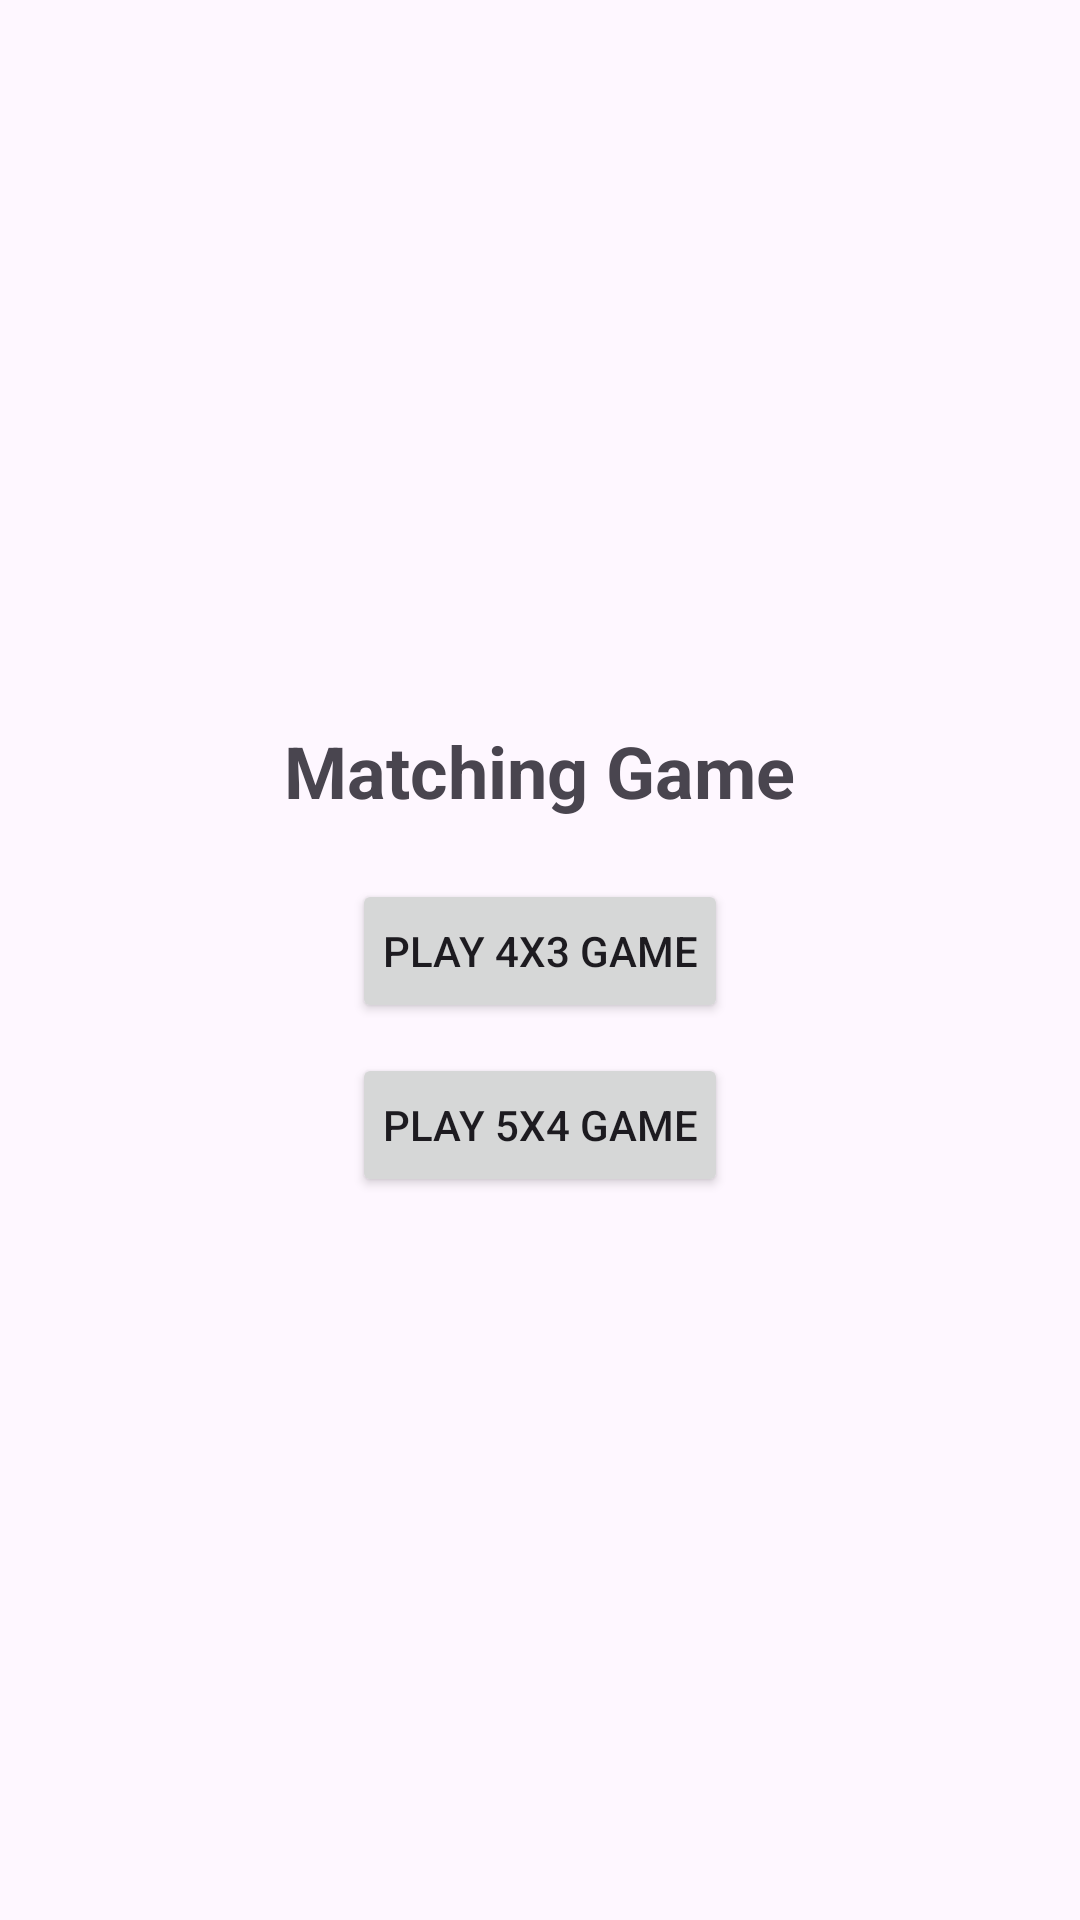

Here is an Android app screen rendered from its layout file. Give the layout XML and the strings, colors and styles it references.
<!-- AndroidManifest.xml: application theme Theme.Project1pnguye68 -->
<!-- res/layout/activity_main.xml -->
<?xml version="1.0" encoding="utf-8"?>
<LinearLayout xmlns:android="http://schemas.android.com/apk/res/android"
    android:layout_width="match_parent"
    android:layout_height="match_parent"
    android:orientation="vertical"
    android:gravity="center"
    android:padding="20dp">

    <TextView
        android:id="@+id/tvTitle"
        android:layout_width="wrap_content"
        android:layout_height="wrap_content"
        android:text="Matching Game"
        android:textSize="24sp"
        android:textStyle="bold"
        android:layout_marginBottom="20dp"/>

    <Button
        android:id="@+id/btnSmallGame"
        android:layout_width="wrap_content"
        android:layout_height="wrap_content"
        android:text="Play 4x3 Game"
        android:padding="10dp"/>

    <Button
        android:id="@+id/btnLargeGame"
        android:layout_width="wrap_content"
        android:layout_height="wrap_content"
        android:text="Play 5x4 Game"
        android:padding="10dp"
        android:layout_marginTop="10dp"/>

</LinearLayout>
<!-- resources referenced by this layout -->
<resources>
  <style name="Theme.Project1pnguye68" parent="Base.Theme.Project1pnguye68" />
  <style name="Base.Theme.Project1pnguye68" parent="Theme.Material3.DayNight.NoActionBar">
          
          
      </style>
</resources>
